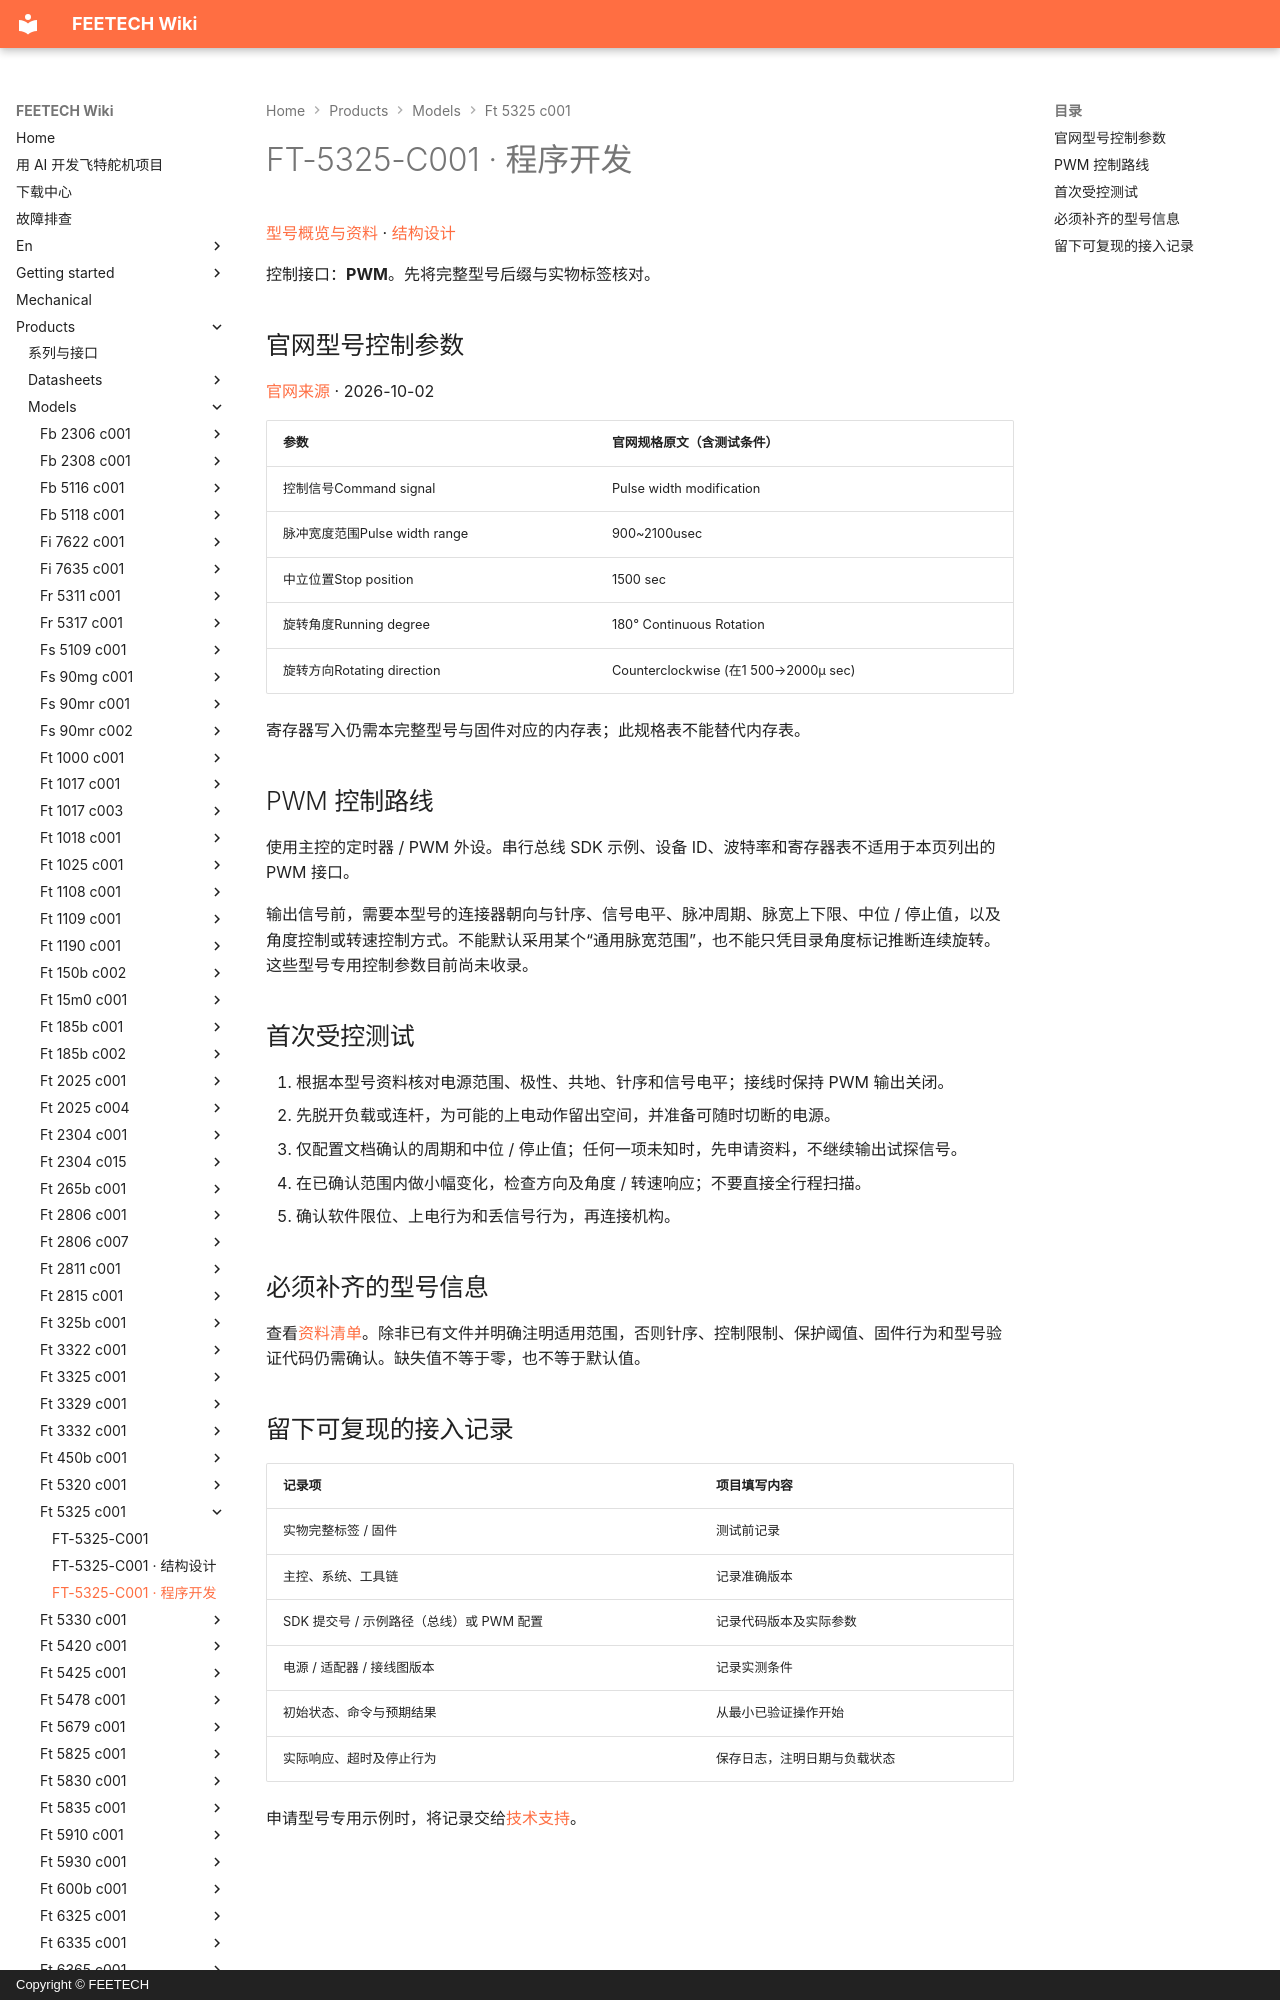

repository: ftservo/ftservo-wiki · page: products/models/ft-5325-c001/software/index.html · generator: mkdocs · copyright: Copyright © FEETECH

# FT-5325-C001 · 程序开发

[型号概览与资料](main.md) · [结构设计](mechanical.md)

控制接口：**PWM**。先将完整型号后缀与实物标签核对。

<!-- official-control:start -->
## 官网型号控制参数

[官网来源](https://www.feetechrc.com/74v-25-kgcm-digital-180-degree-aluminum-medium-shell-steel-gear-iron-core-steering-gear) · 2026-10-02

| 参数 | 官网规格原文（含测试条件） |
| --- | --- |
| 控制信号Command signal | Pulse width modification |
| 脉冲宽度范围Pulse width range | 900~2100usec |
| 中立位置Stop position | 1500 sec |
| 旋转角度Running degree | 180° Continuous Rotation |
| 旋转方向Rotating direction | Counterclockwise (在1 500→2000μ sec) |

寄存器写入仍需本完整型号与固件对应的内存表；此规格表不能替代内存表。
<!-- official-control:end -->

## PWM 控制路线

使用主控的定时器 / PWM 外设。串行总线 SDK 示例、设备 ID、波特率和寄存器表不适用于本页列出的 PWM 接口。

输出信号前，需要本型号的连接器朝向与针序、信号电平、脉冲周期、脉宽上下限、中位 / 停止值，以及角度控制或转速控制方式。不能默认采用某个“通用脉宽范围”，也不能只凭目录角度标记推断连续旋转。这些型号专用控制参数目前尚未收录。
